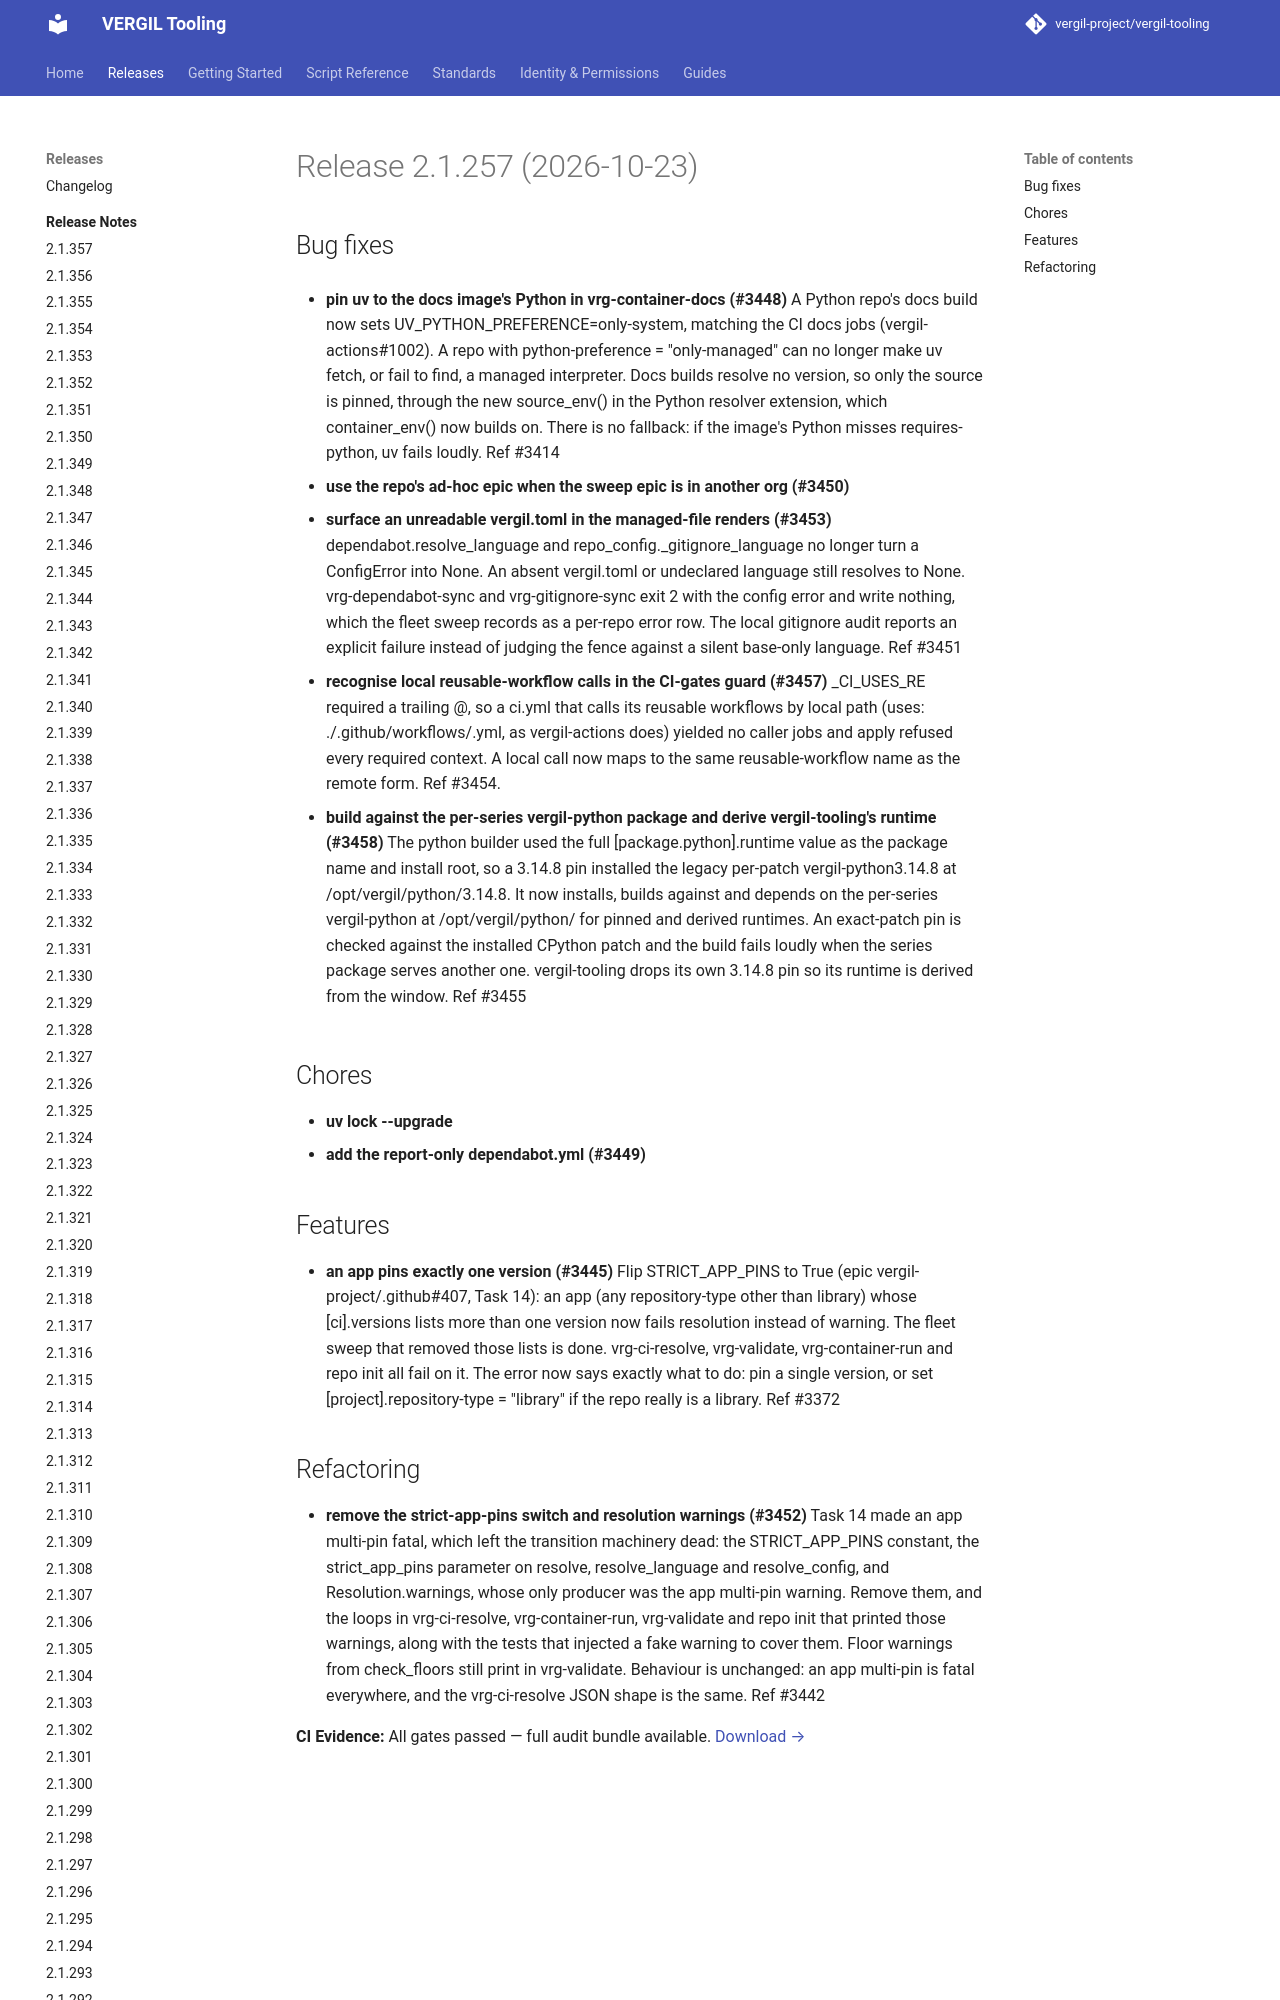

repository: vergil-project/vergil-tooling · page: 2.1/releases/v2.1.257/index.html · generator: mkdocs


# Release 2.1.257 (2026-10-23)

## Bug fixes

- **pin uv to the docs image's Python in vrg-container-docs (#3448)**
A Python repo's docs build now sets UV_PYTHON_PREFERENCE=only-system, matching the CI docs jobs (vergil-actions#1002). A repo with python-preference = "only-managed" can no longer make uv fetch, or fail to find, a managed interpreter. Docs builds resolve no version, so only the source is pinned, through the new source_env() in the Python resolver extension, which container_env() now builds on. There is no fallback: if the image's
